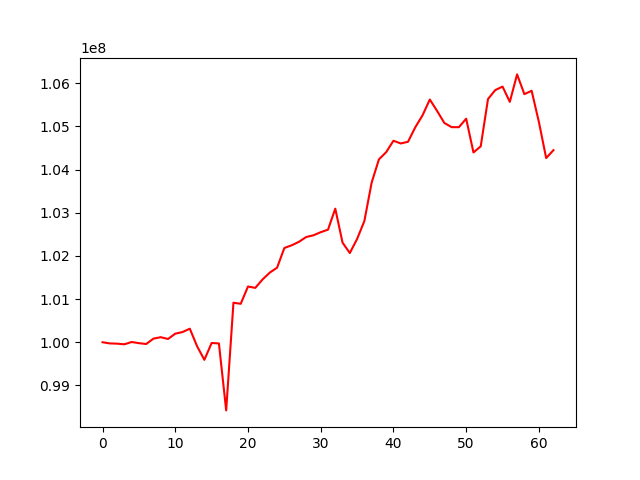

Source data for this figure (header and first rows):
, 0
0, 100000000
1, 99972759
2, 99967471
3, 99952271
4, 100005233
5, 99978777
6, 99958981
7, 100083410
8, 100116991
9, 100075341
10, 100198593
11, 100236182
12, 100313810
13, 99907008
14, 99592093
15, 99983110
16, 99972250
17, 98420950
18, 100915672
19, 100890614
20, 101291400
21, 101259146
22, 101454662
23, 101614058
24, 101727792
25, 102184046
26, 102245616
27, 102326330
28, 102437615
29, 102477845
30, 102549779
31, 102607759
32, 103094427
33, 102307996
34, 102066760
35, 102391869
36, 102807867
37, 103696247
38, 104236117
39, 104404126
40, 104668680
41, 104605164
42, 104644213
43, 104979627
44, 105257742
45, 105623579
46, 105359101
47, 105079913
48, 104983008
49, 104982380
50, 105179664
51, 104397235
52, 104539028
53, 105634725
54, 105841979
55, 105922641
56, 105569190
57, 106205267
58, 105747529
59, 105825859
... 3 more rows
